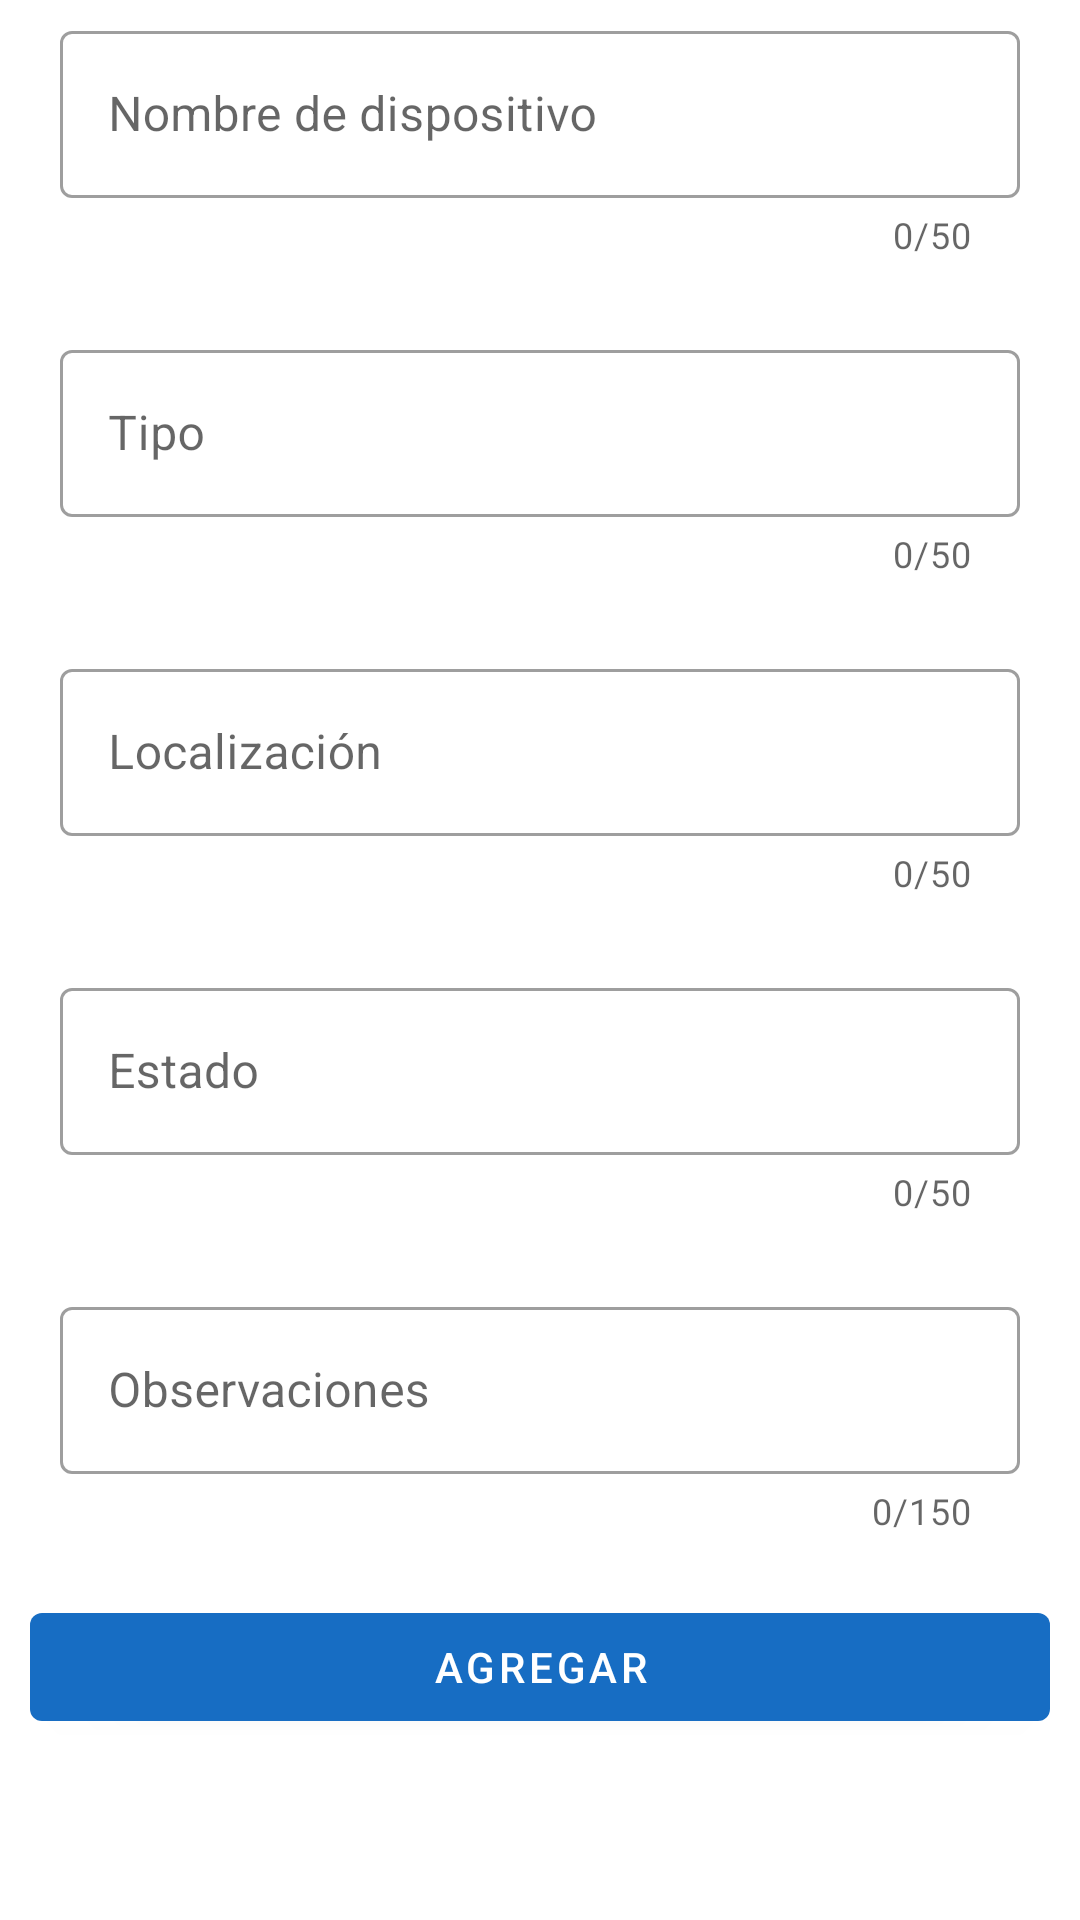

This screen was rendered from an Android layout file. Write that file and the resources it references.
<!-- AndroidManifest.xml: application theme Theme.AdministracionRedesApp -->
<!-- res/layout/activity_localizacion_form.xml -->
<?xml version="1.0" encoding="utf-8"?>
<androidx.constraintlayout.widget.ConstraintLayout xmlns:android="http://schemas.android.com/apk/res/android"
    xmlns:app="http://schemas.android.com/apk/res-auto"
    xmlns:tools="http://schemas.android.com/tools"
    android:layout_width="match_parent"
    android:layout_height="match_parent"
    android:background="@color/white"
    tools:context=".LocalizacionFormActivity">

    <ScrollView
        android:id="@+id/scrollView2"
        android:layout_width="match_parent"
        android:layout_height="match_parent"
        app:layout_constraintBottom_toBottomOf="parent"
        app:layout_constraintEnd_toEndOf="parent"
        app:layout_constraintHorizontal_bias="0.0"
        app:layout_constraintStart_toStartOf="parent"
        app:layout_constraintTop_toTopOf="parent"
        app:layout_constraintVertical_bias="0.0">

        <LinearLayout
            android:layout_width="match_parent"
            android:layout_height="wrap_content"
            android:orientation="vertical">

            <com.google.android.material.textfield.TextInputLayout
                android:id="@+id/textInputLayout_nombre"
                style="@style/Widget.MaterialComponents.TextInputLayout.OutlinedBox"
                android:layout_width="match_parent"
                android:layout_height="wrap_content"
                android:layout_marginStart="20dp"
                android:layout_marginTop="5dp"
                android:layout_marginEnd="20dp"
                android:layout_marginBottom="20dp"
                android:backgroundTint="@color/white"
                android:hint="Nombre de dispositivo"
                app:counterEnabled="true"
                app:counterMaxLength="50">

                <com.google.android.material.textfield.TextInputEditText
                    android:layout_width="match_parent"
                    android:layout_height="wrap_content"
                    android:digits="ABCDEFGHIJKLMNOPQRSTUVWXYZÑabcdefghijklmnñopqrstuvwxyz0123456789 "
                    android:enabled="true"
                    android:inputType="textCapSentences|textMultiLine"
                    android:maxLength="50" />
            </com.google.android.material.textfield.TextInputLayout>

            <com.google.android.material.textfield.TextInputLayout
                android:id="@+id/textInputLayout_tipo"
                style="@style/Widget.MaterialComponents.TextInputLayout.OutlinedBox"
                android:layout_width="match_parent"
                android:layout_height="wrap_content"
                android:layout_marginStart="20dp"
                android:layout_marginTop="5dp"
                android:layout_marginEnd="20dp"
                android:layout_marginBottom="20dp"
                android:backgroundTint="@color/white"
                android:hint="Tipo"
                app:counterEnabled="true"
                app:counterMaxLength="50"
                app:errorEnabled="true">

                <com.google.android.material.textfield.TextInputEditText
                    android:layout_width="match_parent"
                    android:layout_height="wrap_content"
                    android:digits="ABCDEFGHIJKLMNOPQRSTUVWXYZÑabcdefghijklmnñopqrstuvwxyz0123456789 "
                    android:enabled="true"
                    android:inputType="textCapSentences|textMultiLine"
                    android:maxLength="50" />
            </com.google.android.material.textfield.TextInputLayout>

            <com.google.android.material.textfield.TextInputLayout
                android:id="@+id/textInputLayout_localizacion"
                style="@style/Widget.MaterialComponents.TextInputLayout.OutlinedBox"
                android:layout_width="match_parent"
                android:layout_height="wrap_content"
                android:layout_marginStart="20dp"
                android:layout_marginTop="5dp"
                android:layout_marginEnd="20dp"
                android:layout_marginBottom="20dp"
                android:backgroundTint="@color/white"
                android:hint="Localización"
                app:counterEnabled="true"
                app:counterMaxLength="50"
                app:errorEnabled="true">

                <com.google.android.material.textfield.TextInputEditText
                    android:layout_width="match_parent"
                    android:layout_height="wrap_content"
                    android:digits="ABCDEFGHIJKLMNOPQRSTUVWXYZÑabcdefghijklmnñopqrstuvwxyz0123456789 "
                    android:enabled="true"
                    android:inputType="textCapSentences|textMultiLine"
                    android:maxLength="50" />
            </com.google.android.material.textfield.TextInputLayout>

            <com.google.android.material.textfield.TextInputLayout
                android:id="@+id/textInputLayout_status"
                style="@style/Widget.MaterialComponents.TextInputLayout.OutlinedBox"
                android:layout_width="match_parent"
                android:layout_height="wrap_content"
                android:layout_marginStart="20dp"
                android:layout_marginTop="5dp"
                android:layout_marginEnd="20dp"
                android:layout_marginBottom="20dp"
                android:backgroundTint="@color/white"
                android:hint="Estado"
                app:counterEnabled="true"
                app:counterMaxLength="50"
                app:errorEnabled="true">

                <com.google.android.material.textfield.TextInputEditText
                    android:layout_width="match_parent"
                    android:layout_height="wrap_content"
                    android:digits="ABCDEFGHIJKLMNOPQRSTUVWXYZÑabcdefghijklmnñopqrstuvwxyz "
                    android:enabled="true"
                    android:inputType="textCapSentences|textMultiLine"
                    android:maxLength="50" />
            </com.google.android.material.textfield.TextInputLayout>

            <com.google.android.material.textfield.TextInputLayout
                android:id="@+id/textInputLayout_observaciones"
                style="@style/Widget.MaterialComponents.TextInputLayout.OutlinedBox"
                android:layout_width="match_parent"
                android:layout_height="wrap_content"
                android:layout_marginStart="20dp"
                android:layout_marginTop="5dp"
                android:layout_marginEnd="20dp"
                android:layout_marginBottom="20dp"
                android:backgroundTint="@color/white"
                android:hint="Observaciones"
                app:counterEnabled="true"
                app:counterMaxLength="150"
                app:errorEnabled="true">

                <com.google.android.material.textfield.TextInputEditText
                    android:layout_width="match_parent"
                    android:layout_height="wrap_content"
                    android:digits="ABCDEFGHIJKLMNOPQRSTUVWXYZÑabcdefghijklmnñopqrstuvwxyz0123456789 "
                    android:enabled="true"
                    android:inputType="textCapSentences|textMultiLine"
                    android:maxLength="150" />
            </com.google.android.material.textfield.TextInputLayout>

            <com.google.android.material.button.MaterialButton
                android:id="@+id/button_agregar"
                android:layout_width="match_parent"
                android:layout_height="wrap_content"
                android:layout_marginStart="10dp"
                android:layout_marginEnd="10dp"
                android:text="Agregar"
                app:backgroundTint="@color/azul" />

        </LinearLayout>
    </ScrollView>

</androidx.constraintlayout.widget.ConstraintLayout>
<!-- resources referenced by this layout -->
<resources>
  <color name="azul">#176DC3</color>
  <color name="white">#FFFFFFFF</color>
  <style name="Theme.AdministracionRedesApp" parent="Theme.MaterialComponents.DayNight.DarkActionBar">
          
          <item name="colorPrimary">@color/azul</item>
          <item name="colorPrimaryVariant">@color/azul</item>
          <item name="colorOnPrimary">@color/white</item>
          
          <item name="colorSecondary">@color/azul</item>
          <item name="colorSecondaryVariant">@color/azul</item>
          <item name="colorOnSecondary">@color/azul</item>
          
          <item name="android:statusBarColor" tools:targetApi="l">?attr/colorPrimaryVariant</item>
          
      </style>
</resources>
